Run: headless pygame with SDL's dummy video driver; simulated clock (each Clock.tick advances the game by its frame time, no real sleeping); random seed 0; keys injected as events and as key.get_pressed() state; no mouse input.
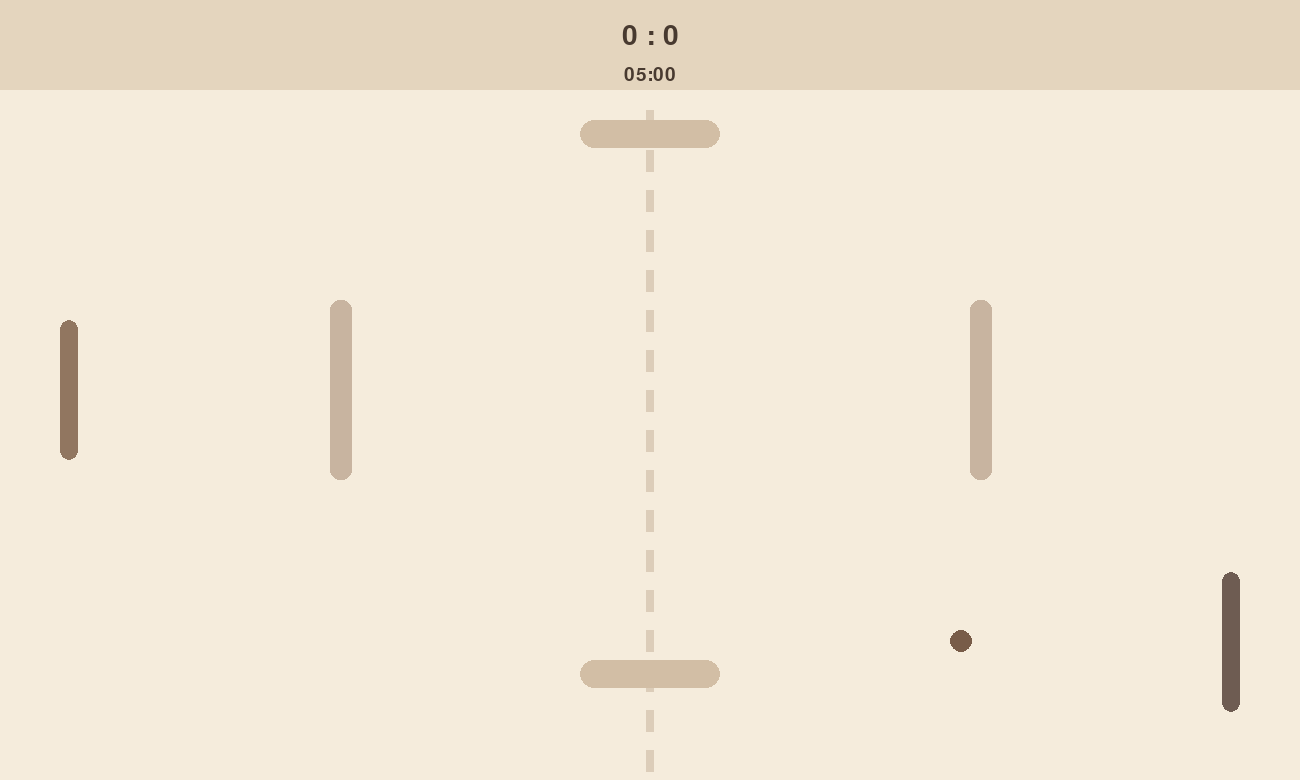
Frame 1 of 4 · flips 1–60 · no input
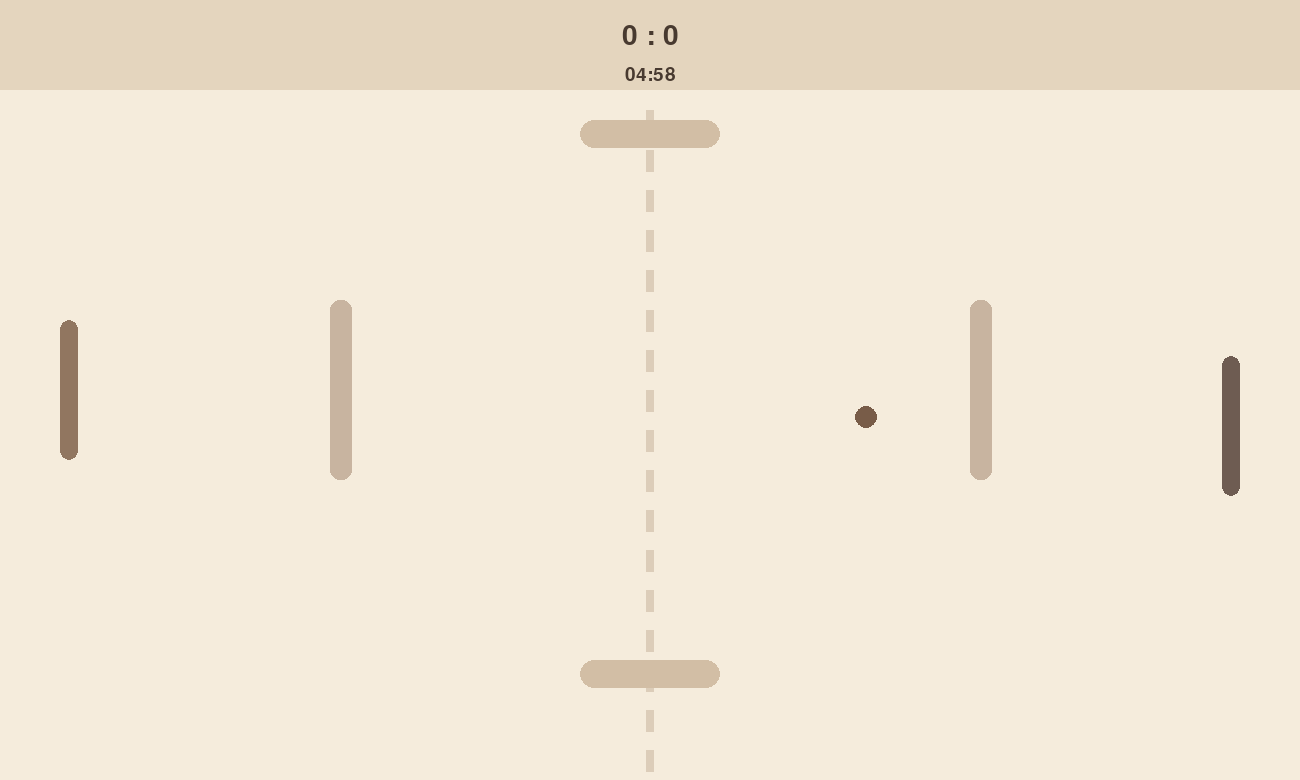
Frame 2 of 4 · flips 61–180 · tapped SPACE, RETURN · held RIGHT (→), D
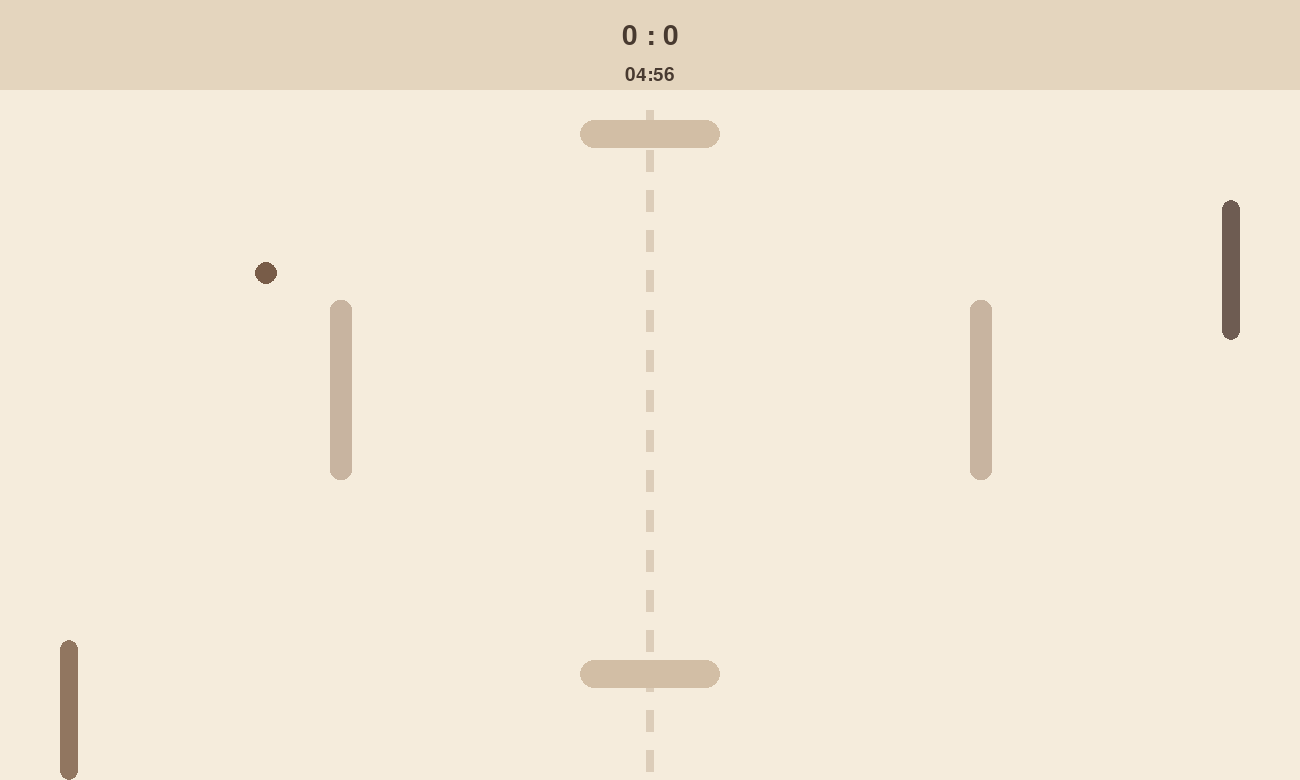
Frame 3 of 4 · flips 181–300 · held DOWN (↓), S
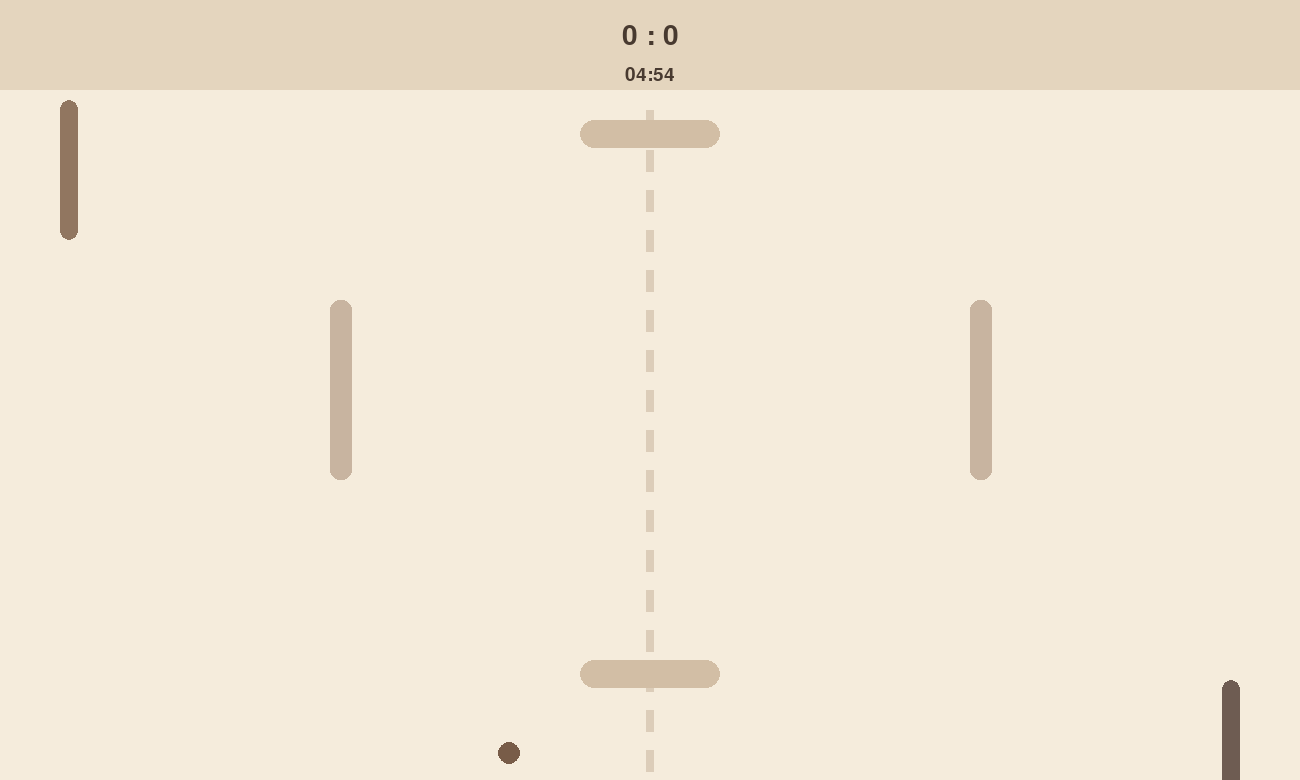
Frame 4 of 4 · flips 301–420 · held LEFT (←), A, UP (↑), W

The pygame program that drew these frames:

# ping_pong.py
# Cream Pastel Ping Pong on Pygame (updated)

import pygame
import random

pygame.init()

# =========================
# ЭКРАН (увеличен)
# =========================
WIDTH, HEIGHT = 1300, 780
FPS = 60

WIN_SCORE = 3
GAME_TIME = 5 * 60

# =========================
# ЦВЕТА
# =========================
BG = (245, 236, 220)
PANEL = (228, 213, 190)
TEXT = (72, 58, 48)

BALL_COLOR = (120, 92, 72)
PLAYER_COLOR = (145, 118, 96)
AI_COLOR = (110, 92, 82)

PUFF_COLOR = (210, 190, 165)
PUFF_OUTLINE = (160, 130, 105)

CENTER_LINE = (220, 205, 185)

WIN_COLOR = (110, 150, 110)
LOSE_COLOR = (170, 90, 90)

# =========================
# ИНИЦИАЛИЗАЦИЯ
# =========================
screen = pygame.display.set_mode((WIDTH, HEIGHT))
pygame.display.set_caption("Cream Ping Pong")

clock = pygame.time.Clock()

font_small = pygame.font.SysFont("georgia", 28)
font_medium = pygame.font.SysFont("georgia", 42)
font_big = pygame.font.SysFont("georgia", 74)

# =========================
# ОБЪЕКТЫ
# =========================
PADDLE_WIDTH = 18
PADDLE_HEIGHT = 140
PADDLE_SPEED = 8

BALL_SIZE = 22

player = pygame.Rect(60, HEIGHT // 2 - PADDLE_HEIGHT // 2,
                     PADDLE_WIDTH, PADDLE_HEIGHT)

enemy = pygame.Rect(WIDTH - 60 - PADDLE_WIDTH,
                    HEIGHT // 2 - PADDLE_HEIGHT // 2,
                    PADDLE_WIDTH, PADDLE_HEIGHT)

ball = pygame.Rect(WIDTH // 2, HEIGHT // 2,
                   BALL_SIZE, BALL_SIZE)

# Пуфики (верх/низ)
PUFF_W = 140
PUFF_H = 28

top_puff = pygame.Rect(WIDTH // 2 - PUFF_W // 2, 120,
                       PUFF_W, PUFF_H)

bottom_puff = pygame.Rect(WIDTH // 2 - PUFF_W // 2,
                          HEIGHT - 120,
                          PUFF_W, PUFF_H)

# =========================
# НОВЫЕ ПРЕПЯТСТВИЯ (центр слева/справа)
# =========================
MID_W = 22
MID_H = 180

left_mid = pygame.Rect(WIDTH // 2 - 320,
                       HEIGHT // 2 - MID_H // 2,
                       MID_W, MID_H)

right_mid = pygame.Rect(WIDTH // 2 + 320,
                        HEIGHT // 2 - MID_H // 2,
                        MID_W, MID_H)

# =========================
# СКОРОСТЬ (–20%)
# =========================
SPEED_MULT = 0.8

ball_speed_x = random.choice((-6, 6)) * SPEED_MULT
ball_speed_y = random.choice((-5, 5)) * SPEED_MULT


def reset_ball():
    global ball_speed_x, ball_speed_y

    ball.center = (WIDTH // 2, HEIGHT // 2)

    direction = random.choice([-1, 1])

    ball_speed_x = direction * random.randint(5, 7) * SPEED_MULT
    ball_speed_y = random.choice([-5, -4, 4, 5]) * SPEED_MULT


# =========================
# СЧЁТ
# =========================
player_score = 0
enemy_score = 0

start_ticks = pygame.time.get_ticks()

def show_end_screen(text, color):
    overlay = pygame.Surface((WIDTH, HEIGHT))
    overlay.set_alpha(220)
    overlay.fill((245, 236, 220))

    screen.blit(overlay, (0, 0))

    title = font_big.render(text, True, color)
    hint = font_small.render('Нажмите ESC для выхода', True, TEXT)

    screen.blit(title,
                (WIDTH // 2 - title.get_width() // 2, HEIGHT // 2 - 80))
    
    screen.blit(hint,
                (WIDTH // 2 - hint.get_width() // 2, HEIGHT // 2 + 20))
    
    pygame.display.flip()

    waiting = True

    while waiting:
        for e in pygame.event.get():
            if e.type == pygame.QUIT:
                pygame.quit()
                exit()
            
            if e.type == pygame.KEYDOWN:
                if e.key == pygame.K_ESCAPE:
                    pygame.quit()
                    exit()
        
        clock.tick(FPS)

# =========================
# ОТРИСОВКА ФОНА
# =========================
def draw_background():
    screen.fill(BG)

    pygame.draw.rect(screen, PANEL, (0, 0, WIDTH, 90))

    for y in range(110, HEIGHT, 40):
        pygame.draw.rect(screen, CENTER_LINE,
                         (WIDTH // 2 - 4, y, 8, 22))


def draw_paddle(rect, color):
    pygame.draw.rect(screen, color, rect, border_radius=18)


def draw_ball():
    pygame.draw.ellipse(screen, BALL_COLOR, ball)


def draw_puff(rect):
    pygame.draw.rect(screen, PUFF_COLOR, rect, border_radius=18)


def draw_mid(rect):
    pygame.draw.rect(screen, (200, 180, 160), rect, border_radius=10)


def draw_ui(time_left):
    score = font_medium.render(f"{player_score} : {enemy_score}",
                               True, TEXT)
    screen.blit(score, (WIDTH // 2 - score.get_width() // 2, 22))

    m = time_left // 60
    s = time_left % 60

    timer = font_small.render(f"{m:02}:{s:02}", True, TEXT)
    screen.blit(timer, (WIDTH // 2 - timer.get_width() // 2, 65))


# =========================
# ИИ
# =========================
def ai_move():
    target = ball.centery - enemy.centery
    enemy.y += 6 if target > 0 else -6

def check_win():
    global running

    if player_score >= WIN_SCORE:
        running = False
        show_end_screen('ПОБЕДА', WIN_COLOR)
    
    if enemy_score >= WIN_SCORE:
        running = False
        show_end_screen('ПОРАЖЕНИЕ', LOSE_COLOR)

# =========================
# МЯЧ
# =========================
def move_ball():
    global ball_speed_x, ball_speed_y
    global player_score, enemy_score

    ball.x += ball_speed_x
    ball.y += ball_speed_y

    # стены
    if ball.top <= 95 or ball.bottom >= HEIGHT:
        ball_speed_y *= -1

    # ракетки
    if ball.colliderect(player):
        ball.left = player.right
        ball_speed_x *= -1
        ball_speed_y += (ball.centery - player.centery) / 20

    if ball.colliderect(enemy):
        ball.right = enemy.left
        ball_speed_x *= -1
        ball_speed_y += (ball.centery - enemy.centery) / 20

    # пуфики
    if ball.colliderect(top_puff):
        ball.bottom = top_puff.top
        ball_speed_y *= -1.2

    if ball.colliderect(bottom_puff):
        ball.top = bottom_puff.bottom
        ball_speed_y *= -1.2

    # новые препятствия
    if ball.colliderect(left_mid):
        ball.left = left_mid.right
        ball_speed_x *= -1

    if ball.colliderect(right_mid):
        ball.right = right_mid.left
        ball_speed_x *= -1

    # ограничение скорости (–20%)
    ball_speed_x = max(min(ball_speed_x, 11.2), -11.2)
    ball_speed_y = max(min(ball_speed_y, 9.6), -9.6)

    # голы
    if ball.left <= 0:
        enemy_score += 1
        reset_ball()

    if ball.right >= WIDTH:
        player_score += 1
        reset_ball()


# =========================
# ЦИКЛ
# =========================
running = True

while running:
    clock.tick(FPS)

    time_left = max(0, GAME_TIME - (pygame.time.get_ticks() - start_ticks) // 1000)

    for event in pygame.event.get():
        if event.type == pygame.QUIT:
            running = False

    keys = pygame.key.get_pressed()

    if keys[pygame.K_w] or keys[pygame.K_UP]:
        player.y -= PADDLE_SPEED
    if keys[pygame.K_s] or keys[pygame.K_DOWN]:
        player.y += PADDLE_SPEED

    player.top = max(player.top, 100)
    player.bottom = min(player.bottom, HEIGHT)

    ai_move()
    move_ball()
    check_win()

    draw_background()

    draw_paddle(player, PLAYER_COLOR)
    draw_paddle(enemy, AI_COLOR)

    draw_ball()

    draw_puff(top_puff)
    draw_puff(bottom_puff)

    draw_mid(left_mid)
    draw_mid(right_mid)

    draw_ui(time_left)

    pygame.display.flip()

pygame.quit()
